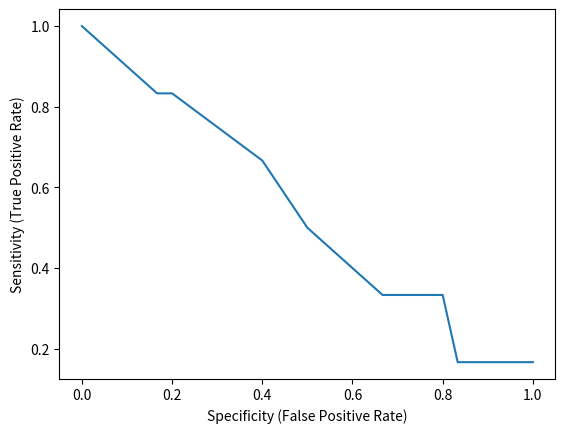

This figure's Python source:
import numpy as np
import matplotlib.pyplot as plt

if __name__ == '__main__':
  name_tp = 'TP'
  name_fp = 'FP'
  lst_thr = list(np.arange(0, 1.1, 0.1))
  lst_inf = [
    {
      'TLBR_POS': [1, 2, 3, 4], 
      'PROB_PRC': i/10, 
      'TYPE': 'person',
      'CLASS': 'TP' if i % 2 == 0 else 'FP'
    } for i in range(11)
    ]
  print(lst_inf)
  
  l_sensitivity, l_specificity = [], []
  lst_all_tp = [x for x in lst_inf if x['CLASS'] == name_tp]
  lst_all_fp = [x for x in lst_inf if x['CLASS'] == name_fp]
  for thr in lst_thr:
    l_thr = [x for x in lst_inf if x['PROB_PRC'] >= thr]
    lst_tp_thr = [x for x in l_thr if x['CLASS'] == name_tp]
    lst_fp_thr = [x for x in l_thr if x['CLASS'] == name_fp]
    lst_tn_thr = [x for x in lst_inf if x['PROB_PRC'] < thr and x['CLASS'] == name_tp]
    
    # Sensitivity OR TPR = TP / (TP + FN)
    sensitivity = len(lst_tp_thr) / len(lst_all_tp)
    
    # Specificity = TN / (TN + FP)
    specificity = len(lst_tn_thr) / (len(lst_tn_thr) + len(lst_fp_thr))
    
    l_sensitivity.append(sensitivity)
    l_specificity.append(specificity)
  #endfor
  
  fig = plt.figure()
  plt.plot(l_specificity, l_sensitivity)
  plt.xlabel('Specificity (False Positive Rate)')
  plt.ylabel('Sensitivity (True Positive Rate)')
  plt.show()
  
  
  
